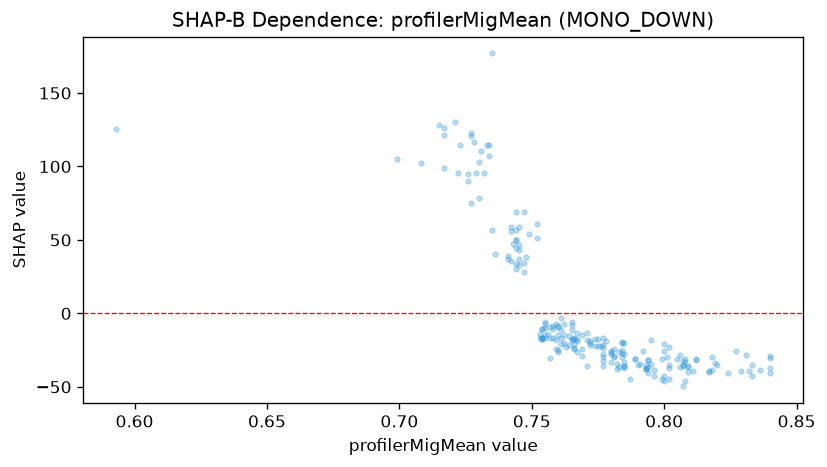

The data file committed next to this chart (first rows):
feature_value, shap_value
0.593, 125.6
0.761, -11.43
0.789, -31.18
0.789, -30.96
0.782, -34.4
0.787, -44.53
0.799, -30.77
0.809, -39.62
0.807, -35.38
0.807, -49.66
0.807, -32.38
0.777, -16.7
0.785, -27.41
0.766, -20.97
0.758, -16.53
0.755, -10.19
0.778, -18.95
0.78, -27.86
0.767, -26.29
0.754, -17.75
0.755, -7.138
0.76, -24.64
0.748, 38.26
0.755, -5.747
0.754, -17.07
0.76, -25.96
0.785, -20.35
0.805, -30.83
0.807, -35.97
0.78, -25.67
0.759, -18.03
0.766, -24.07
0.727, 123
0.735, 176.9
0.744, 44.64
0.744, 68.93
0.744, 49.71
0.761, -16.52
0.763, -23.22
0.764, -15.1
0.765, -17.44
0.794, -36.26
0.812, -31.09
0.818, -29.56
0.836, -38.22
0.833, -35.31
0.833, -42.42
0.829, -39.03
0.82, -35.21
0.808, -46.18
0.808, -32.88
0.783, -36.24
0.771, -13.38
0.726, 95.07
0.726, 90.44
0.745, 43.45
0.745, 46.54
0.745, 58.54
0.777, -29.61
0.776, -21.91
... 151 more rows
